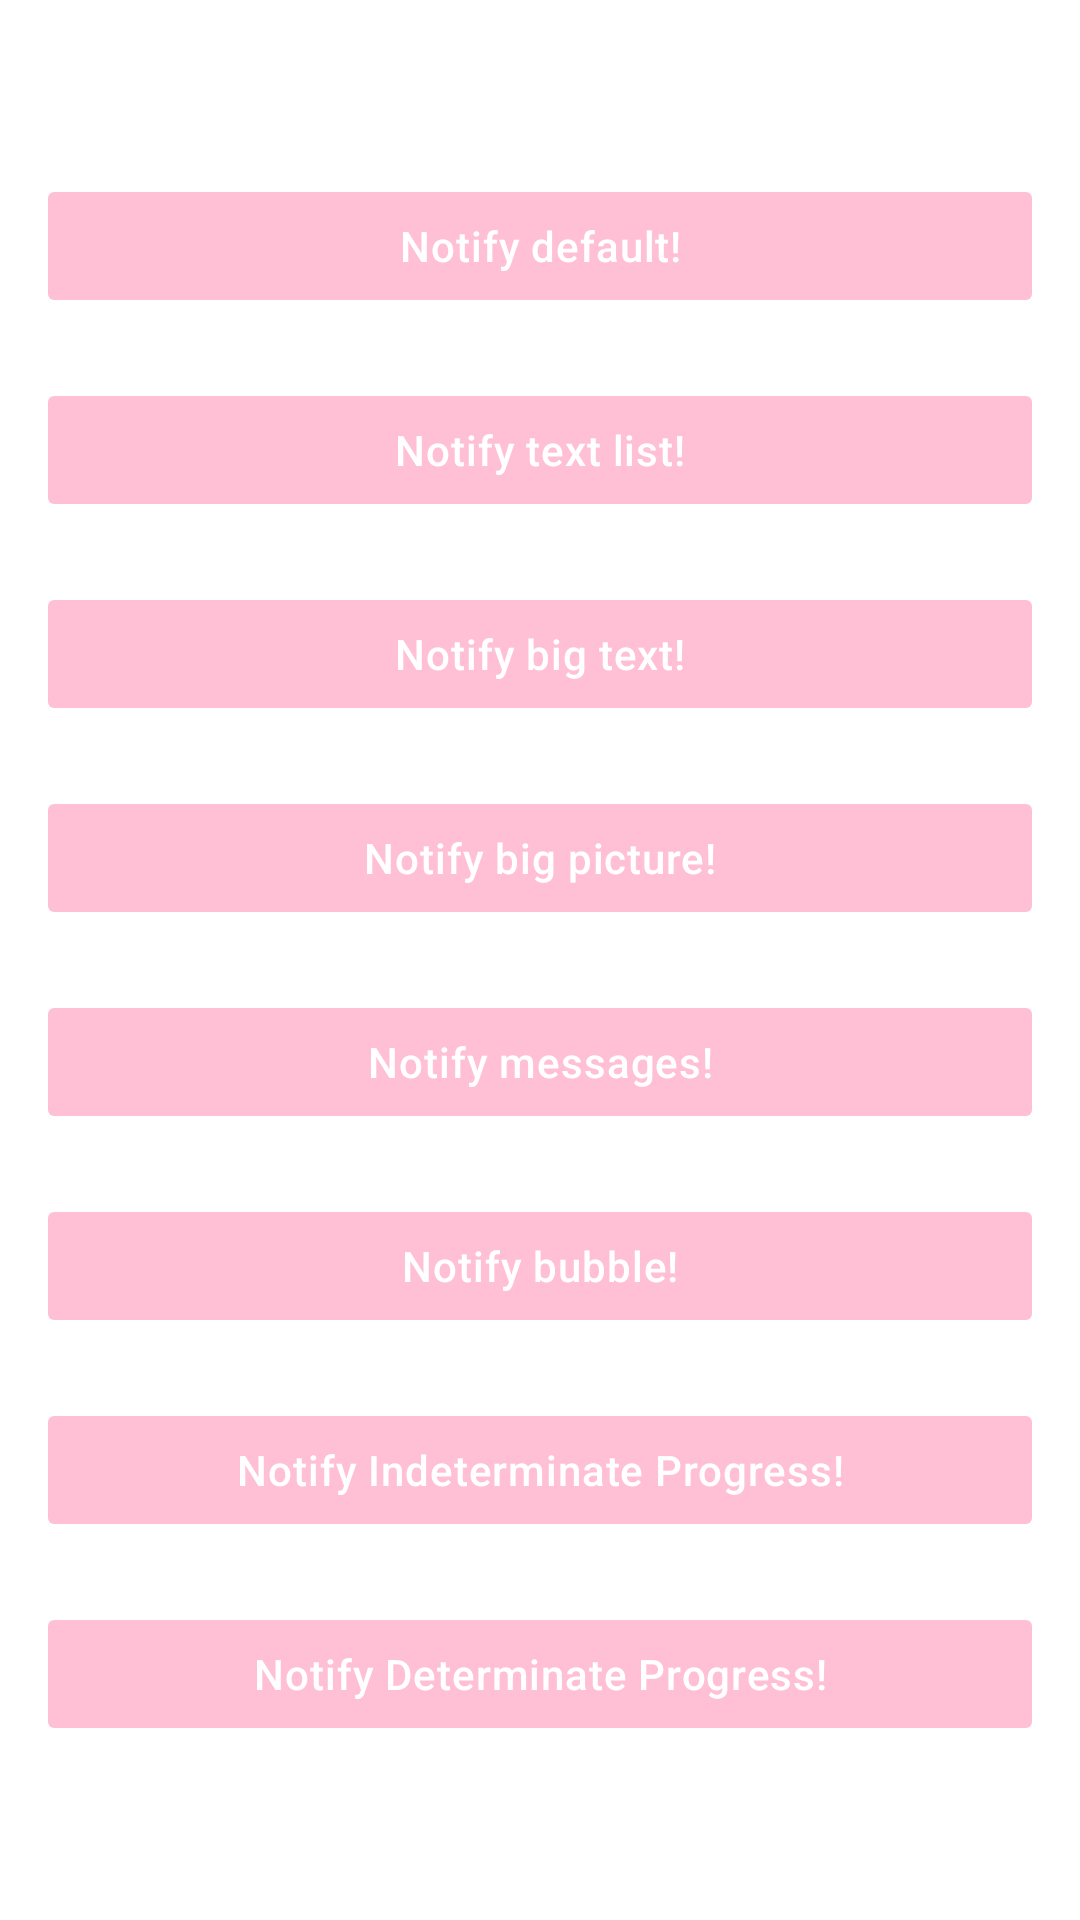

Produce the Android XML layout that renders to this screen, including the resource entries it uses.
<!-- AndroidManifest.xml: application theme DefaultTheme -->
<!-- res/layout/home_fragment.xml -->
<?xml version="1.0" encoding="utf-8"?>
<ScrollView android:layout_width="match_parent"
    android:layout_height="match_parent"
    xmlns:android="http://schemas.android.com/apk/res/android"
    android:fillViewport="true">
    <LinearLayout xmlns:android="http://schemas.android.com/apk/res/android"
        xmlns:tools="http://schemas.android.com/tools"
        android:layout_width="match_parent"
        android:layout_height="match_parent"
        android:orientation="vertical"
        android:padding="16dp"
        tools:context="com.demo.android.capsules.navigation.MainActivity">

        <ImageView
            android:layout_width="match_parent"
            android:layout_height="wrap_content"
            android:layout_marginTop="16dp"
            android:layout_marginBottom="16dp"
            android:src="@drawable/ic_notify_logo" />

        <TextView
            style="@style/DefaultTheme.TextButton.Colored"
            android:layout_width="match_parent"
            android:layout_height="wrap_content"
            android:onClick="notifyDefault"
            android:text="Notify default!" />

        <TextView
            style="@style/DefaultTheme.TextButton.Colored"
            android:layout_width="match_parent"
            android:layout_height="wrap_content"
            android:onClick="notifyTextList"
            android:text="Notify text list!" />

        <TextView
            style="@style/DefaultTheme.TextButton.Colored"
            android:layout_width="match_parent"
            android:layout_height="wrap_content"
            android:onClick="notifyBigText"
            android:text="Notify big text!" />

        <TextView
            style="@style/DefaultTheme.TextButton.Colored"
            android:layout_width="match_parent"
            android:layout_height="wrap_content"
            android:onClick="notifyBigPicture"
            android:text="Notify big picture!" />

        <TextView
            style="@style/DefaultTheme.TextButton.Colored"
            android:layout_width="match_parent"
            android:layout_height="wrap_content"
            android:onClick="notifyMessage"
            android:text="Notify messages!" />

        <TextView
            style="@style/DefaultTheme.TextButton.Colored"
            android:layout_width="match_parent"
            android:layout_height="wrap_content"
            android:onClick="notifyBubble"
            android:text="Notify bubble!" />

        <TextView
            style="@style/DefaultTheme.TextButton.Colored"
            android:layout_width="match_parent"
            android:layout_height="wrap_content"
            android:onClick="notifyIndeterminateProgress"
            android:text="Notify Indeterminate Progress!" />

        <TextView
            style="@style/DefaultTheme.TextButton.Colored"
            android:layout_width="match_parent"
            android:layout_height="wrap_content"
            android:onClick="notifyDeterminateProgress"
            android:text="Notify Determinate Progress!" />

    </LinearLayout>
</ScrollView>
<!-- resources referenced by this layout -->
<resources>
  <style name="DefaultTheme.TextButton.Colored" parent="DefaultTheme.Button">
          <item name="android:textColor">@android:color/white</item>
          <item name="android:background">@drawable/default_button_filled</item>
          <item name="android:backgroundTint">@color/colorAccent</item>
      </style>
  <style name="DefaultTheme" parent="Theme.MaterialComponents.Light.NoActionBar">
          
          <item name="colorPrimary">@color/colorPrimary</item>
          <item name="colorPrimaryDark">@color/colorPrimaryDark</item>
          <item name="colorAccent">@color/colorAccent</item>
          <item name="android:textColor">@color/colorPrimary</item>
      </style>
  <style name="DefaultTheme.Button" parent="TextAppearance.AppCompat.Button">
          <item name="android:layout_height">36dp</item>
          <item name="android:layout_width">wrap_content</item>
          <item name="android:minWidth">64dp</item>
          <item name="android:minHeight">36dp</item>
          <item name="android:paddingLeft">12dp</item>
          <item name="android:paddingRight">12dp</item>
          <item name="android:gravity">center</item>
          <item name="android:layout_marginTop">16dp</item>
          <item name="android:layout_marginBottom">16dp</item>
          <item name="android:clickable">true</item>
          <item name="android:focusable">true</item>
          <item name="android:textAllCaps">false</item>
          <item name="android:textColor">@color/colorAccent</item>
          <item name="android:background">@drawable/default_button_outline</item>
          <item name="android:backgroundTint">@android:color/white</item>
          <item name="android:drawablePadding">12dp</item>
          <item name="android:letterSpacing">0.02</item>
      </style>
  <!-- drawable default_button_filled (drawable) -->
  <?xml version="1.0" encoding="utf-8"?>
  <layer-list xmlns:android="http://schemas.android.com/apk/res/android">
      <item>
          <shape android:shape="rectangle">
              <corners android:radius="@dimen/abc_control_corner_material" />
              <solid android:color="@color/greyAlpha" />
              <padding
                  android:bottom="@dimen/abc_button_padding_vertical_material"
                  android:left="@dimen/abc_button_padding_horizontal_material"
                  android:right="@dimen/abc_button_padding_horizontal_material"
                  android:top="@dimen/abc_button_padding_vertical_material" />
          </shape>
      </item>
  </layer-list>
  <color name="colorAccent">#FF4081</color>
  <color name="colorPrimary">#3F51B5</color>
  <color name="colorPrimaryDark">#303F9F</color>
  <color name="greyAlpha">#55999999</color>
</resources>
